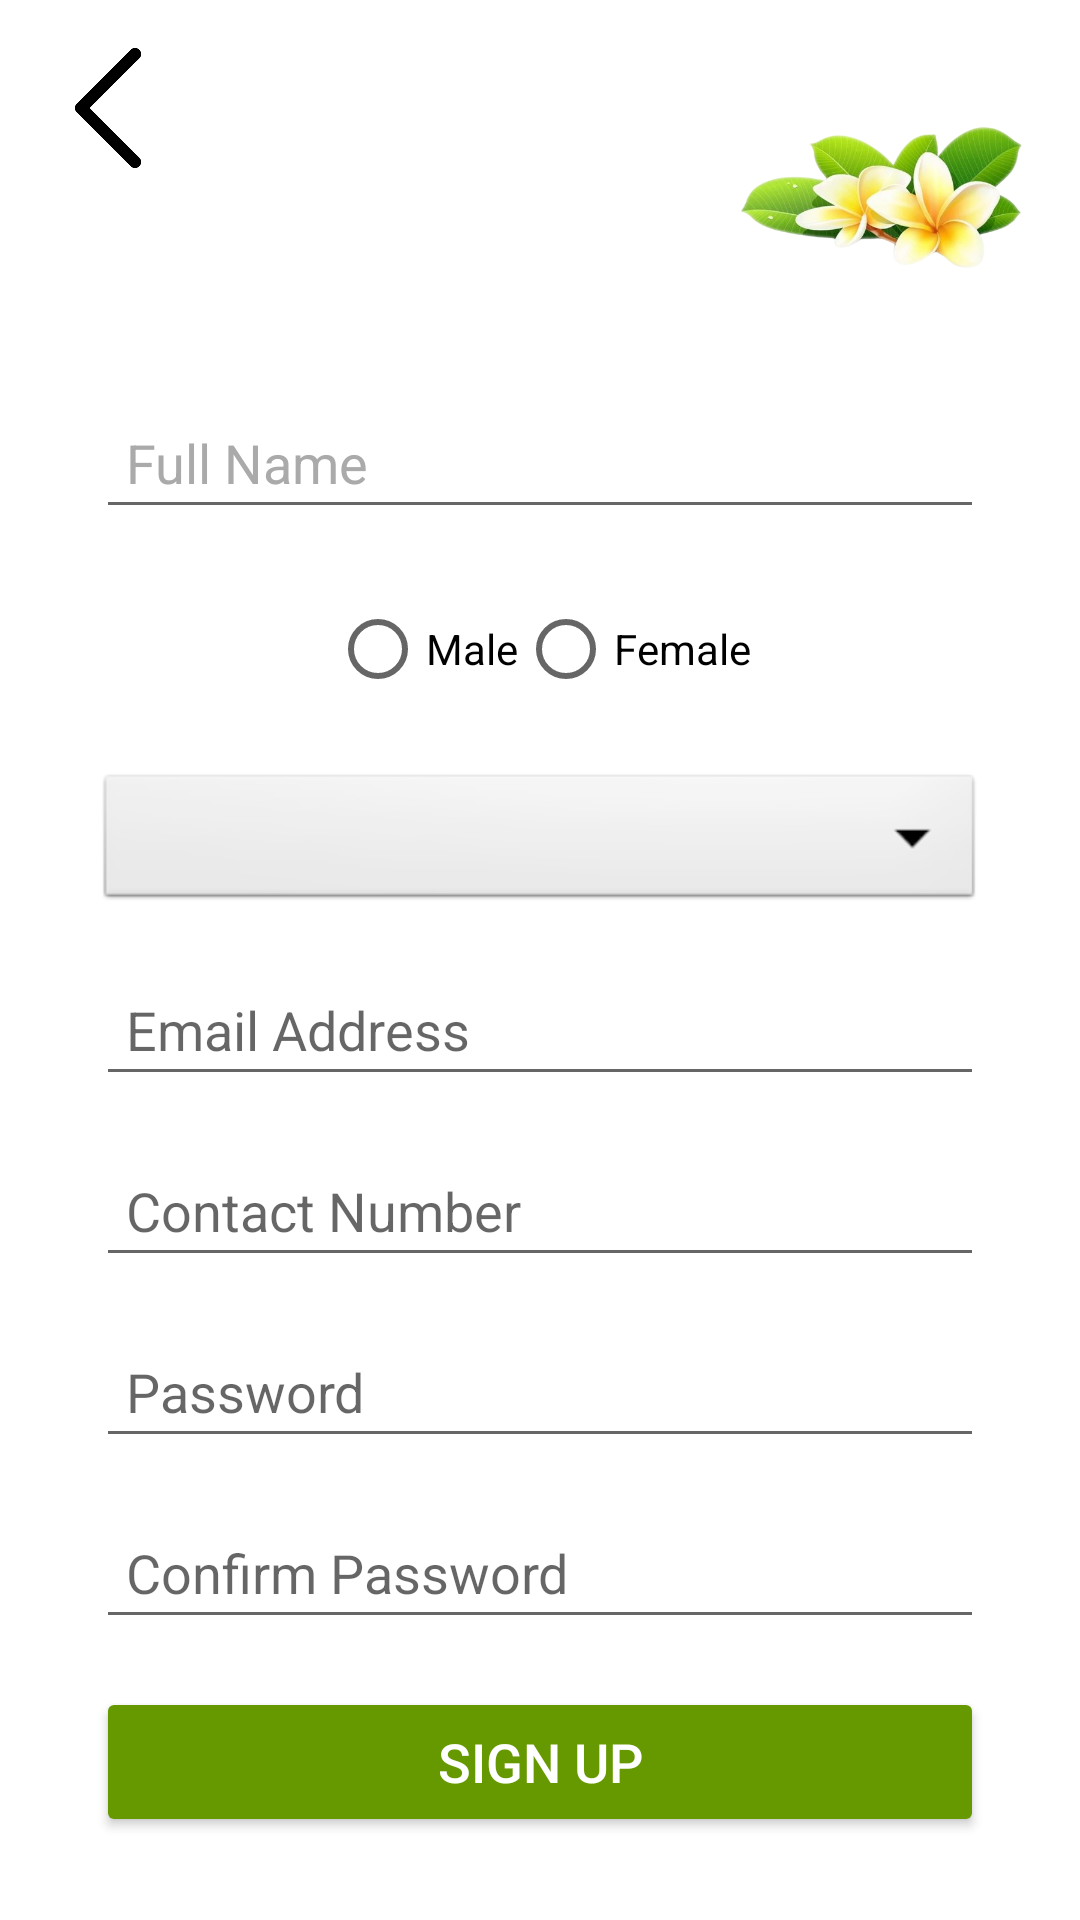

This screen was rendered from an Android layout file. Write that file and the resources it references.
<!-- AndroidManifest.xml: application theme Theme.HeritageApp -->
<!-- res/layout/activity_signup.xml -->
<?xml version="1.0" encoding="utf-8"?>
<androidx.constraintlayout.widget.ConstraintLayout
    xmlns:android="http://schemas.android.com/apk/res/android"
    xmlns:app="http://schemas.android.com/apk/res-auto"
    xmlns:tools="http://schemas.android.com/tools"
    android:layout_width="match_parent"
    android:layout_height="match_parent"
    android:background="@android:color/white"
    tools:context=".SignUpActivity">

    
    <ImageView
        android:id="@+id/backImage"
        android:layout_width="40dp"
        android:layout_height="40dp"
        android:src="@drawable/back"
        android:contentDescription="Back Button"
        android:layout_margin="16dp"
        app:layout_constraintTop_toTopOf="parent"
        app:layout_constraintStart_toStartOf="parent" />

    
    <ImageView
        android:id="@+id/topFlowerImage"
        android:layout_width="100dp"
        android:layout_height="100dp"
        android:layout_marginTop="16dp"
        android:layout_marginEnd="16dp"
        android:src="@drawable/flower"
        app:layout_constraintTop_toTopOf="parent"
        app:layout_constraintEnd_toEndOf="parent" />

    
    <EditText
        android:id="@+id/fullNameEditText"
        android:layout_width="0dp"
        android:layout_height="wrap_content"
        android:hint="Full Name"
        android:textColorHint="@android:color/darker_gray"
        android:padding="10dp"
        app:layout_constraintTop_toBottomOf="@id/topFlowerImage"
        app:layout_constraintStart_toStartOf="parent"
        app:layout_constraintEnd_toEndOf="parent"
        android:layout_marginHorizontal="32dp"
        android:layout_marginTop="16dp" />

    
    <RadioGroup
        android:id="@+id/genderRadioGroup"
        android:layout_width="wrap_content"
        android:layout_height="wrap_content"
        android:orientation="horizontal"
        android:layout_marginTop="16dp"
        app:layout_constraintTop_toBottomOf="@id/fullNameEditText"
        app:layout_constraintStart_toStartOf="parent"
        app:layout_constraintEnd_toEndOf="parent">

        <RadioButton
            android:id="@+id/maleRadioButton"
            android:layout_width="wrap_content"
            android:layout_height="wrap_content"
            android:text="Male" />

        <RadioButton
            android:id="@+id/femaleRadioButton"
            android:layout_width="wrap_content"
            android:layout_height="wrap_content"
            android:text="Female" />
    </RadioGroup>

    
    <Spinner
        android:id="@+id/ageSpinner"
        android:layout_width="0dp"
        android:layout_height="wrap_content"
        android:background="@android:drawable/btn_dropdown"
        app:layout_constraintTop_toBottomOf="@id/genderRadioGroup"
        app:layout_constraintStart_toStartOf="parent"
        app:layout_constraintEnd_toEndOf="parent"
        android:layout_marginHorizontal="32dp"
        android:layout_marginTop="16dp" />

    
    <EditText
        android:id="@+id/emailEditText"
        android:layout_width="0dp"
        android:layout_height="wrap_content"
        android:hint="Email Address"
        android:inputType="textEmailAddress"
        android:padding="10dp"
        app:layout_constraintTop_toBottomOf="@id/ageSpinner"
        app:layout_constraintStart_toStartOf="parent"
        app:layout_constraintEnd_toEndOf="parent"
        android:layout_marginHorizontal="32dp"
        android:layout_marginTop="16dp" />

    
    <EditText
        android:id="@+id/contactEditText"
        android:layout_width="0dp"
        android:layout_height="wrap_content"
        android:hint="Contact Number"
        android:inputType="phone"
        android:padding="10dp"
        app:layout_constraintTop_toBottomOf="@id/emailEditText"
        app:layout_constraintStart_toStartOf="parent"
        app:layout_constraintEnd_toEndOf="parent"
        android:layout_marginHorizontal="32dp"
        android:layout_marginTop="16dp" />

    
    <EditText
        android:id="@+id/passwordEditText"
        android:layout_width="0dp"
        android:layout_height="wrap_content"
        android:hint="Password"
        android:inputType="textPassword"
        android:padding="10dp"
        app:layout_constraintTop_toBottomOf="@id/contactEditText"
        app:layout_constraintStart_toStartOf="parent"
        app:layout_constraintEnd_toEndOf="parent"
        android:layout_marginHorizontal="32dp"
        android:layout_marginTop="16dp" />

    
    <EditText
        android:id="@+id/confirmPasswordEditText"
        android:layout_width="0dp"
        android:layout_height="wrap_content"
        android:hint="Confirm Password"
        android:inputType="textPassword"
        android:padding="10dp"
        app:layout_constraintTop_toBottomOf="@id/passwordEditText"
        app:layout_constraintStart_toStartOf="parent"
        app:layout_constraintEnd_toEndOf="parent"
        android:layout_marginHorizontal="32dp"
        android:layout_marginTop="16dp" />

    
    <Button
        android:id="@+id/signUpButton"
        android:layout_width="0dp"
        android:layout_height="50dp"
        android:backgroundTint="@android:color/holo_green_dark"
        android:text="Sign Up"
        android:textColor="@android:color/white"
        android:textSize="18sp"
        app:layout_constraintTop_toBottomOf="@id/confirmPasswordEditText"
        app:layout_constraintStart_toStartOf="parent"
        app:layout_constraintEnd_toEndOf="parent"
        android:layout_marginHorizontal="32dp"
        android:layout_marginTop="16dp" />

    
    <ProgressBar
        android:id="@+id/progressBar"
        android:layout_width="wrap_content"
        android:layout_height="wrap_content"
        android:visibility="gone"
        style="@android:style/Widget.ProgressBar.Large"
        app:layout_constraintTop_toBottomOf="@id/signUpButton"
        app:layout_constraintStart_toStartOf="parent"
        app:layout_constraintEnd_toEndOf="parent"
        android:layout_marginTop="16dp" />

</androidx.constraintlayout.widget.ConstraintLayout>
<!-- resources referenced by this layout -->
<resources>
  <!-- drawable back: png bitmap (drawable, 25973 bytes) -->
  <!-- drawable flower: png bitmap (drawable, 157414 bytes) -->
  <style name="Theme.HeritageApp" parent="Theme.MaterialComponents.Light.DarkActionBar">
          <item name="windowActionBar">false</item>
          <item name="windowNoTitle">true</item>
          <item name="colorPrimary">#4CAF50</item>
          <item name="colorPrimaryDark">#388E3C</item>
          <item name="colorAccent">#FF5722</item>
      </style>
</resources>
